Image classification data set "three_level_classification" (msivaprasanth/CaviScanNet on GitHub). Class labels (4): deep, medium, normal, superficial.

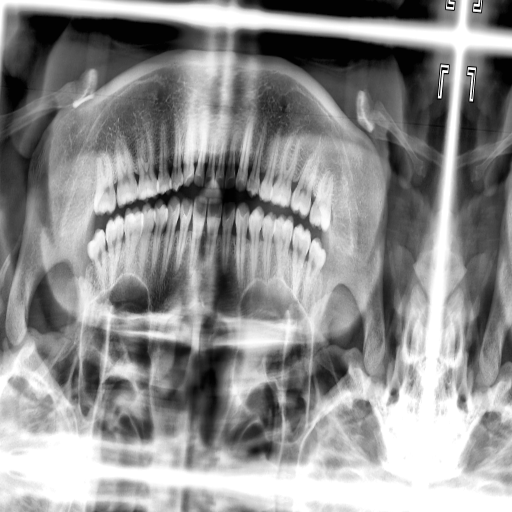
Label: superficial

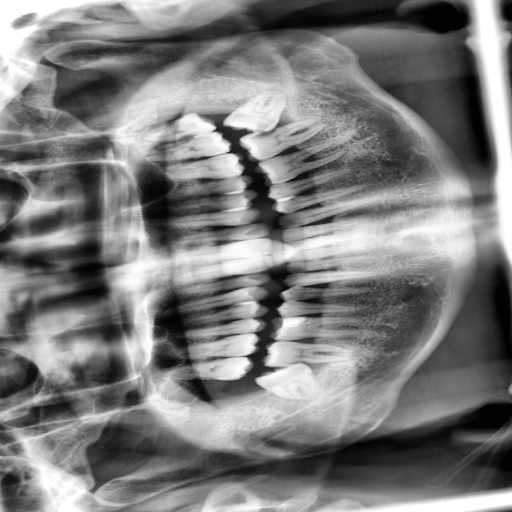
Label: medium

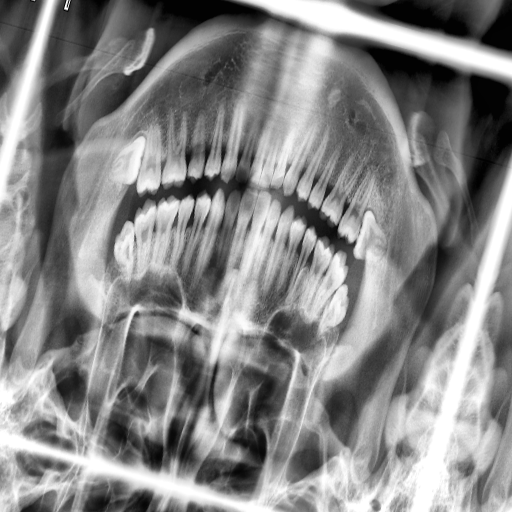
Label: superficial

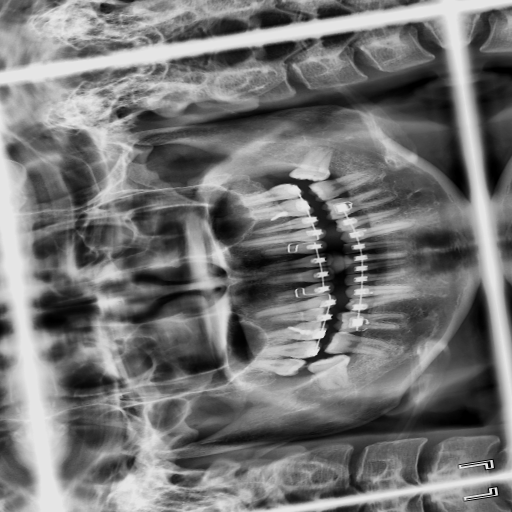
Label: superficial

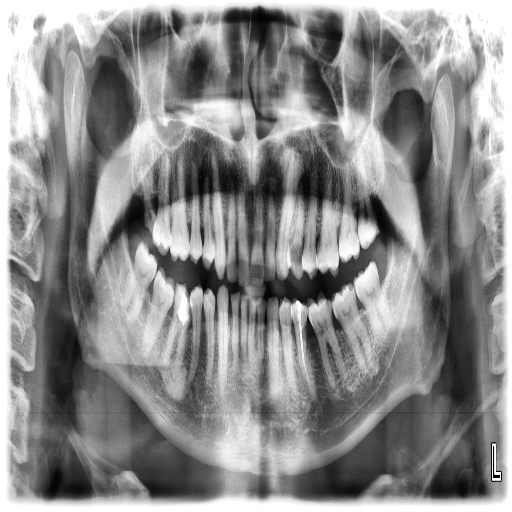
Label: deep

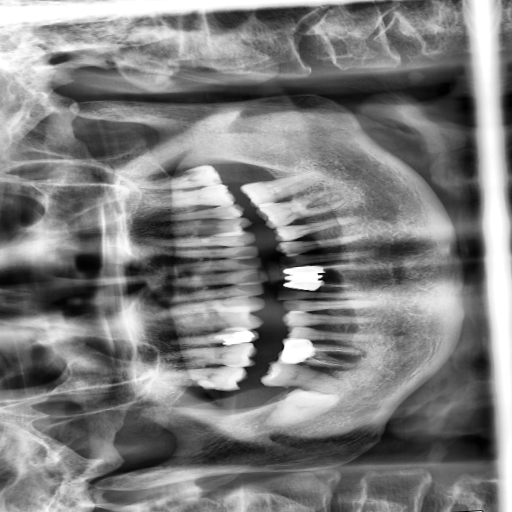
Label: medium
